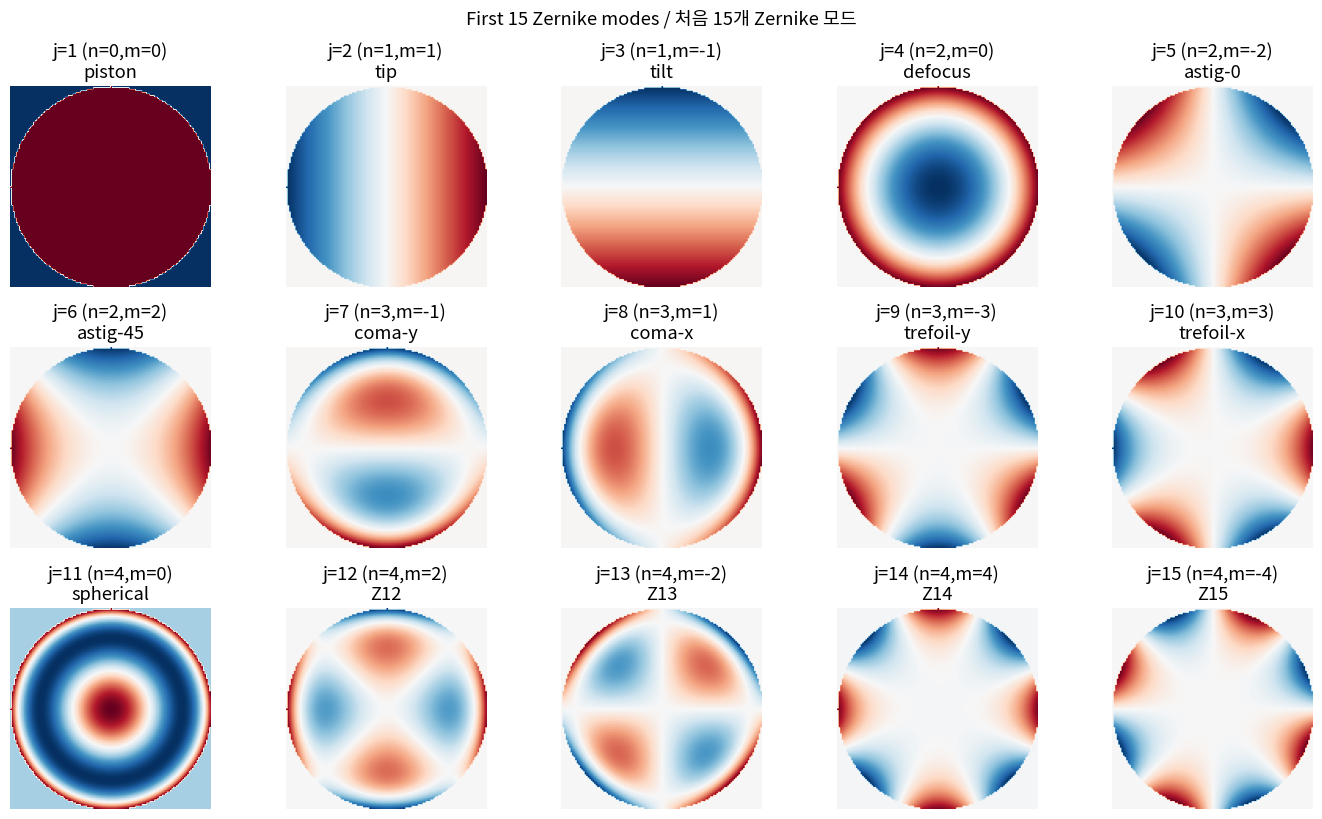
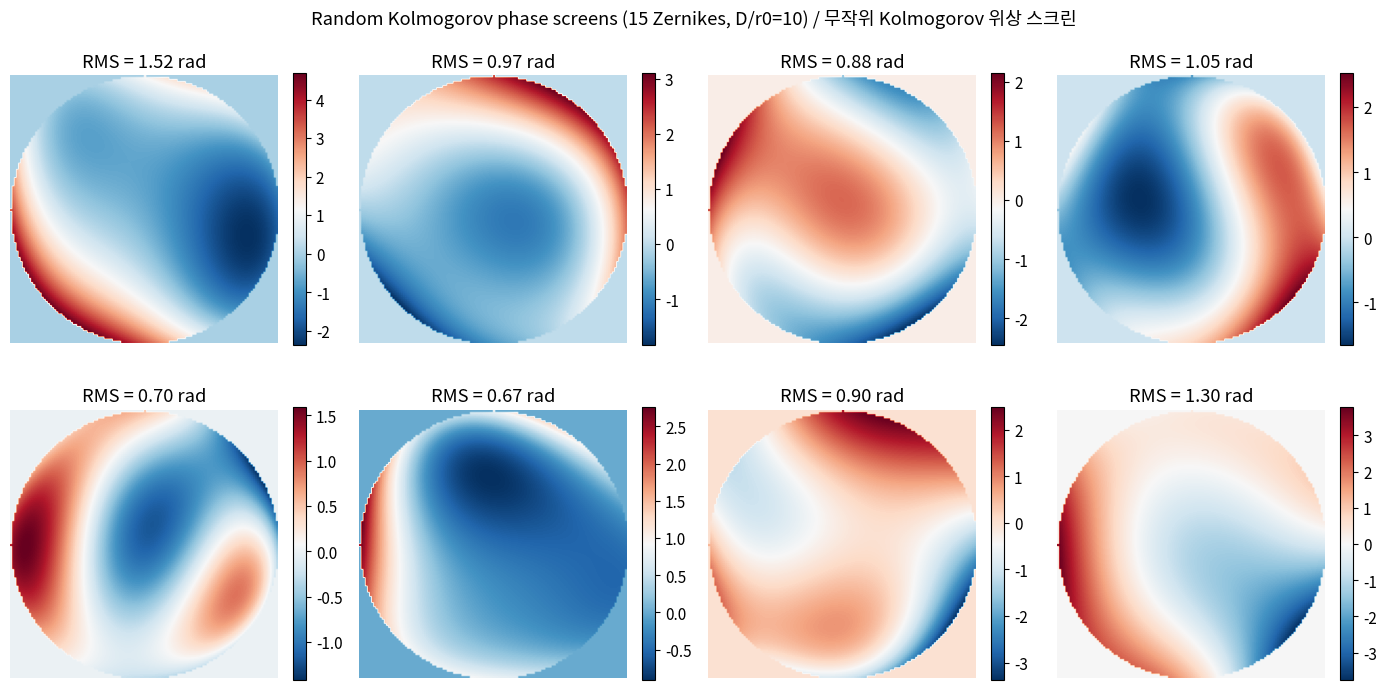
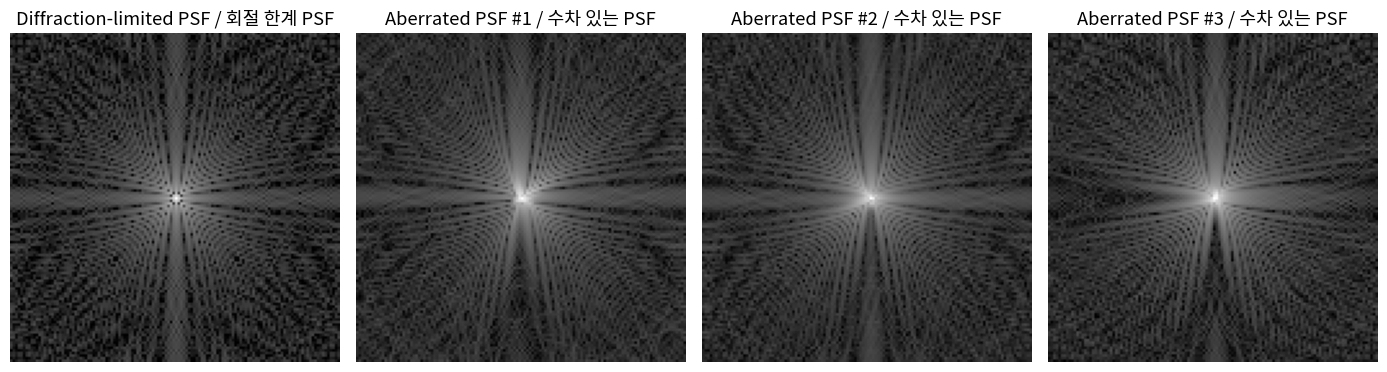
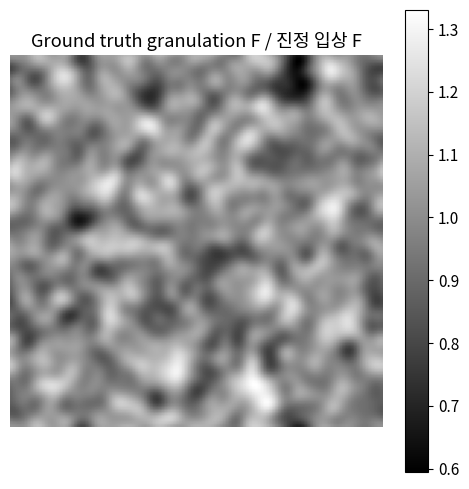
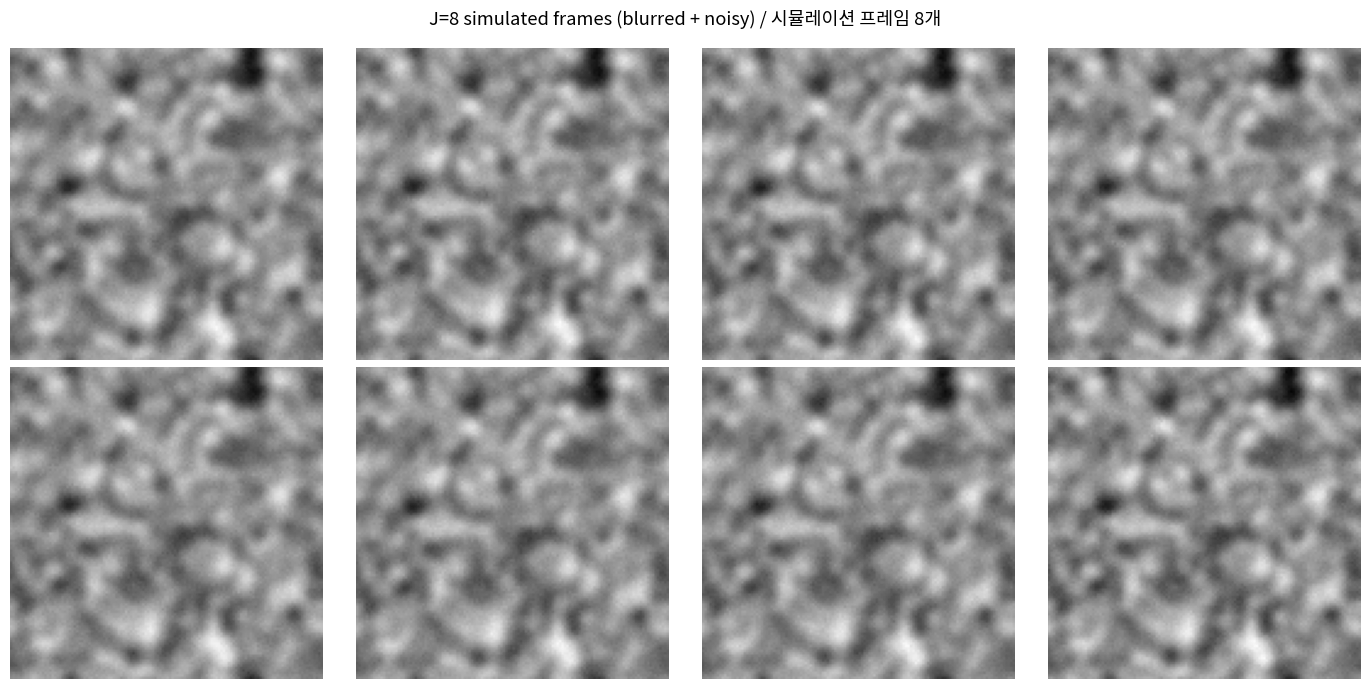
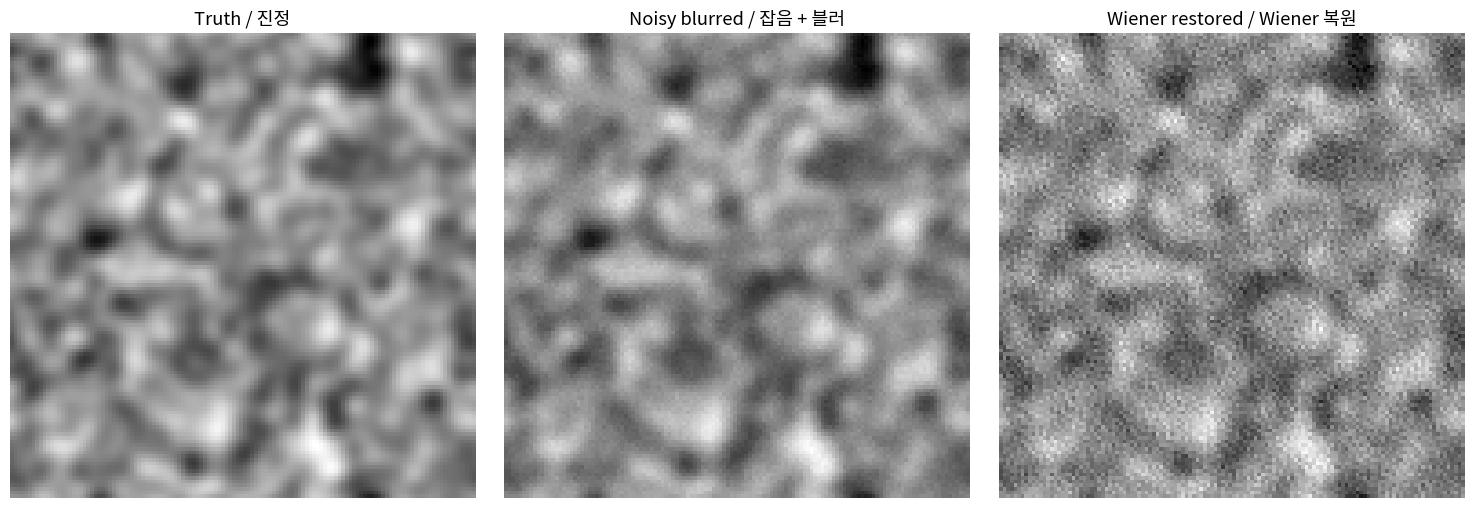
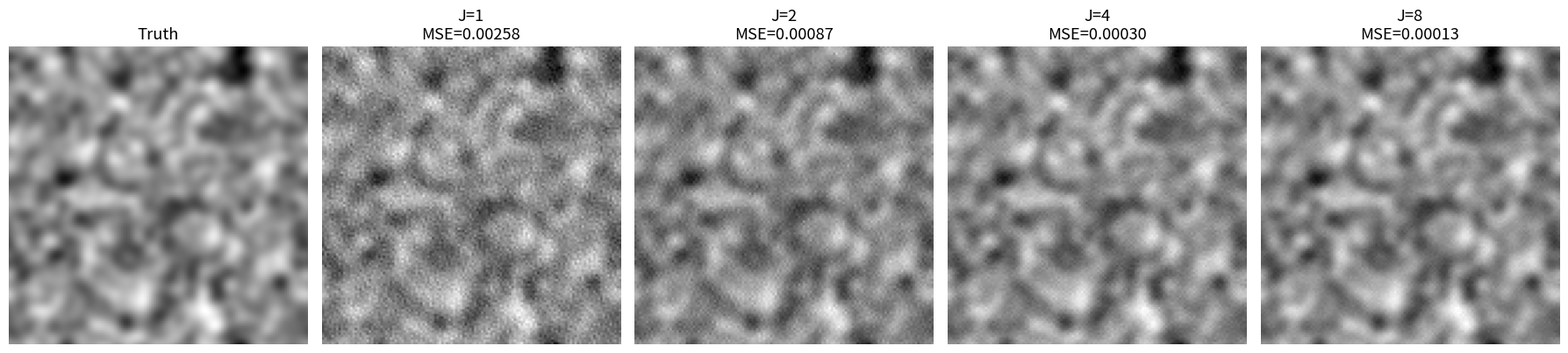
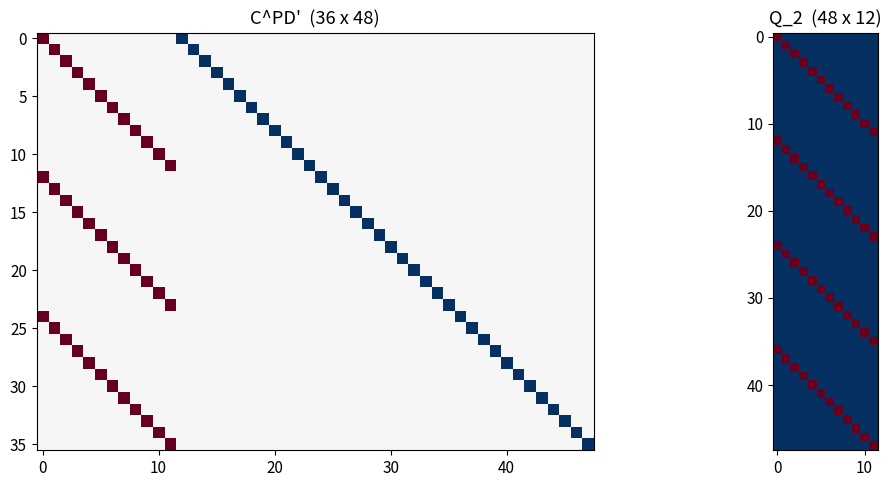

Reproduce these figures in Python, in order.
import numpy as np
import matplotlib.pyplot as plt
from numpy.fft import fft2, ifft2, fftshift, ifftshift

plt.rcParams['figure.figsize'] = (10, 6)
plt.rcParams['font.size'] = 11

rng = np.random.default_rng(seed=42)

from math import factorial


def zernike_radial(n: int, m: int, rho: np.ndarray) -> np.ndarray:
    """Compute the radial part R_n^m(rho) of a Zernike polynomial.

    Args:
        n: Radial order (non-negative integer).
        m: Azimuthal order, |m| <= n and (n - |m|) must be even.
        rho: Normalized radial coordinate in [0, 1].

    Returns:
        Radial polynomial values with the same shape as rho.
    """
    m = abs(m)
    if (n - m) % 2 != 0:
        return np.zeros_like(rho)
    result = np.zeros_like(rho)
    for k in range((n - m) // 2 + 1):
        coeff = (-1) ** k * factorial(n - k)
        coeff /= (
            factorial(k)
            * factorial((n + m) // 2 - k)
            * factorial((n - m) // 2 - k)
        )
        result += coeff * rho ** (n - 2 * k)
    return result


def zernike(n: int, m: int, rho: np.ndarray, theta: np.ndarray) -> np.ndarray:
    """Evaluate a single Zernike polynomial Z_n^m on a polar grid.

    Args:
        n: Radial order.
        m: Azimuthal order (can be negative, zero, positive).
        rho: Normalized radial coordinate array.
        theta: Azimuthal coordinate array.

    Returns:
        Zernike polynomial values with the same shape as rho.
    """
    R = zernike_radial(n, m, rho)
    if m > 0:
        return R * np.cos(m * theta)
    if m < 0:
        return R * np.sin(abs(m) * theta)
    return R


def noll_to_nm(j: int) -> tuple[int, int]:
    """Convert Noll single-index j (>=1) to (n, m) pair.

    Args:
        j: Noll 1-based index (1 = piston, 2 = tip, 3 = tilt, 4 = defocus, ...).

    Returns:
        Tuple (n, m) with n = radial order, m = azimuthal order.
    """
    n = 0
    j1 = j - 1
    while j1 > n:
        n += 1
        j1 -= n
    m = (-1) ** j * ((n % 2) + 2 * ((j1 + ((n + 1) % 2)) // 2))
    return n, m

# Visualize the first few Zernike modes on a 128x128 grid.
N = 128
y, x = np.indices((N, N)) - N / 2
rho = np.sqrt(x ** 2 + y ** 2) / (N / 2)
theta = np.arctan2(y, x)
pupil_mask = (rho <= 1.0).astype(np.float64)

fig, axes = plt.subplots(3, 5, figsize=(14, 8))
labels = ['piston', 'tip', 'tilt', 'defocus', 'astig-0',
          'astig-45', 'coma-y', 'coma-x', 'trefoil-y', 'trefoil-x',
          'spherical', 'Z12', 'Z13', 'Z14', 'Z15']
for ax, j_noll, lbl in zip(axes.flat, range(1, 16), labels):
    n, m = noll_to_nm(j_noll)
    z = zernike(n, m, rho, theta) * pupil_mask
    ax.imshow(z, cmap='RdBu_r', extent=(-1, 1, -1, 1))
    ax.set_title(f'j={j_noll} (n={n},m={m})\n{lbl}')
    ax.axis('off')
plt.tight_layout()
plt.suptitle('First 15 Zernike modes / 처음 15개 Zernike 모드', y=1.02)
plt.show()

def kolmogorov_variances(n_modes: int, D_over_r0: float = 10.0) -> np.ndarray:
    """Approximate Noll variances for Zernike coefficients under Kolmogorov statistics.

    Args:
        n_modes: Number of Zernike modes (Noll indexing, piston excluded in practice).
        D_over_r0: Ratio of pupil diameter to Fried parameter (seeing strength).

    Returns:
        Variance array of length n_modes. The piston (j=1) variance is set to 0.
    """
    variances = np.zeros(n_modes)
    # Rough approximation after Noll (1976).
    for j in range(2, n_modes + 1):
        variances[j - 1] = (D_over_r0) ** (5 / 3) * 0.3 * j ** (-11 / 6)
    return variances


def random_phase_screen(
    n_modes: int,
    D_over_r0: float,
    rho: np.ndarray,
    theta: np.ndarray,
    pupil_mask: np.ndarray,
    rng: np.random.Generator,
) -> tuple[np.ndarray, np.ndarray]:
    """Draw a random atmospheric phase screen expanded in Zernike modes.

    Args:
        n_modes: Number of Zernike modes (Noll indexing).
        D_over_r0: Seeing strength D/r_0.
        rho: Normalized radial coordinate grid.
        theta: Azimuthal coordinate grid.
        pupil_mask: Binary pupil mask, same shape as rho.
        rng: NumPy random generator.

    Returns:
        phase: 2-D phase array (radians) inside pupil, zero outside.
        coeffs: Zernike coefficient vector actually used.
    """
    variances = kolmogorov_variances(n_modes, D_over_r0)
    coeffs = rng.standard_normal(n_modes) * np.sqrt(variances)
    phase = np.zeros_like(rho)
    for j in range(2, n_modes + 1):  # skip piston
        n, m = noll_to_nm(j)
        phase += coeffs[j - 1] * zernike(n, m, rho, theta)
    return phase * pupil_mask, coeffs

# Draw a few sample phase screens
fig, axes = plt.subplots(2, 4, figsize=(14, 7))
for ax in axes.flat:
    phase, _ = random_phase_screen(15, 10.0, rho, theta, pupil_mask, rng)
    im = ax.imshow(phase, cmap='RdBu_r')
    ax.set_title(f'RMS = {phase[pupil_mask > 0].std():.2f} rad')
    ax.axis('off')
    plt.colorbar(im, ax=ax, fraction=0.046)
plt.tight_layout()
plt.suptitle('Random Kolmogorov phase screens (15 Zernikes, D/r0=10) / 무작위 Kolmogorov 위상 스크린', y=1.02)
plt.show()

def psf_from_phase(phase: np.ndarray, pupil_mask: np.ndarray) -> np.ndarray:
    """Compute the incoherent PSF from a wavefront phase and pupil mask.

    The PSF is centred via fftshift and peak-normalized (sum = 1) for unit flux.

    Args:
        phase: 2-D phase array in radians.
        pupil_mask: Binary pupil amplitude mask, same shape as phase.

    Returns:
        Real-valued, shifted, unit-sum PSF of the same shape.
    """
    pupil = pupil_mask * np.exp(1j * phase)
    amp = fftshift(ifft2(ifftshift(pupil)))
    psf = np.abs(amp) ** 2
    return psf / psf.sum()


def otf_from_phase(phase: np.ndarray, pupil_mask: np.ndarray) -> np.ndarray:
    """Compute the OTF (complex, un-shifted) from the wavefront phase.

    Args:
        phase: 2-D phase array in radians.
        pupil_mask: Binary pupil amplitude mask.

    Returns:
        Complex OTF suitable for multiplication with an FFT'd image.
    """
    psf = psf_from_phase(phase, pupil_mask)
    return fft2(ifftshift(psf))


# Diffraction-limited reference PSF
psf_diff = psf_from_phase(np.zeros_like(rho), pupil_mask)

fig, axes = plt.subplots(1, 4, figsize=(14, 4))
axes[0].imshow(np.log10(psf_diff + 1e-8), cmap='gray')
axes[0].set_title('Diffraction-limited PSF / 회절 한계 PSF')
axes[0].axis('off')
for k in range(1, 4):
    phase, _ = random_phase_screen(21, 8.0, rho, theta, pupil_mask, rng)
    psf = psf_from_phase(phase, pupil_mask)
    axes[k].imshow(np.log10(psf + 1e-8), cmap='gray')
    axes[k].set_title(f'Aberrated PSF #{k} / 수차 있는 PSF')
    axes[k].axis('off')
plt.tight_layout()
plt.show()

def synthetic_granulation(
    shape: tuple[int, int],
    scale: float,
    rng: np.random.Generator,
) -> np.ndarray:
    """Generate a synthetic granulation-like image via filtered Gaussian noise.

    Args:
        shape: (height, width) of the output image.
        scale: Characteristic granule size in pixels.
        rng: NumPy random generator.

    Returns:
        2-D normalized intensity image with mean ~1 and contrast ~10%.
    """
    H, W = shape
    noise = rng.standard_normal(shape)
    ky, kx = np.indices(shape) - np.array([[H / 2]], dtype=float)
    kr = np.sqrt((ky - H / 2) ** 2 + (kx[..., 0].reshape(-1, 1) - W / 2) ** 2)
    kr = np.sqrt((np.indices(shape)[0] - H / 2) ** 2 + (np.indices(shape)[1] - W / 2) ** 2)
    filter_fs = np.exp(-(kr * scale / max(H, W)) ** 2)
    ft = fftshift(fft2(noise)) * filter_fs
    img = np.real(ifft2(ifftshift(ft)))
    img = (img - img.mean()) / img.std()
    return 1.0 + 0.1 * img  # ~10% contrast, typical of photospheric granulation


def convolve_fft(img: np.ndarray, psf: np.ndarray) -> np.ndarray:
    """Convolve an image with a centred PSF using FFT.

    Args:
        img: 2-D image.
        psf: 2-D PSF with peak centred at image centre (fftshift'd).

    Returns:
        Convolved image, same shape as input.
    """
    return np.real(ifft2(fft2(img) * fft2(ifftshift(psf))))


# Generate ground truth granulation
truth = synthetic_granulation((N, N), scale=12.0, rng=rng)

plt.figure(figsize=(6, 6))
plt.imshow(truth, cmap='gray')
plt.colorbar()
plt.title('Ground truth granulation F / 진정 입상 F')
plt.axis('off')
plt.show()

def simulate_frames(
    truth: np.ndarray,
    n_frames: int,
    n_modes: int,
    D_over_r0: float,
    pupil_mask: np.ndarray,
    rho: np.ndarray,
    theta: np.ndarray,
    noise_sigma: float,
    rng: np.random.Generator,
) -> tuple[np.ndarray, list[np.ndarray], list[np.ndarray]]:
    """Simulate a burst of turbulence-degraded frames of the same object.

    Args:
        truth: Ground-truth object image F.
        n_frames: Number of frames J to generate.
        n_modes: Number of Zernike modes per frame.
        D_over_r0: Atmospheric seeing strength.
        pupil_mask: Binary pupil mask.
        rho: Pupil radial coordinate.
        theta: Pupil azimuthal coordinate.
        noise_sigma: Gaussian noise standard deviation.
        rng: NumPy random generator.

    Returns:
        frames: Array of shape (n_frames, H, W) of noisy blurred images.
        phases: List of phase arrays used for each frame (for diagnostics).
        psfs: List of PSFs used for each frame.
    """
    frames = np.empty((n_frames, *truth.shape))
    phases, psfs = [], []
    for j in range(n_frames):
        phase, _ = random_phase_screen(n_modes, D_over_r0, rho, theta, pupil_mask, rng)
        psf = psf_from_phase(phase, pupil_mask)
        blurred = convolve_fft(truth, psf)
        frames[j] = blurred + noise_sigma * rng.standard_normal(truth.shape)
        phases.append(phase)
        psfs.append(psf)
    return frames, phases, psfs


J = 8
frames, phases, psfs = simulate_frames(
    truth, n_frames=J, n_modes=21, D_over_r0=8.0,
    pupil_mask=pupil_mask, rho=rho, theta=theta,
    noise_sigma=0.01, rng=rng,
)

fig, axes = plt.subplots(2, 4, figsize=(14, 7))
for ax, frame in zip(axes.flat, frames):
    ax.imshow(frame, cmap='gray', vmin=truth.min(), vmax=truth.max())
    ax.axis('off')
plt.suptitle(f'J={J} simulated frames (blurred + noisy) / 시뮬레이션 프레임 {J}개')
plt.tight_layout()
plt.show()

def wiener_single(
    frame: np.ndarray,
    psf: np.ndarray,
    gamma_obj: float,
) -> np.ndarray:
    """Single-frame Wiener deconvolution with known PSF.

    Args:
        frame: Noisy blurred image d.
        psf: Known PSF h (centred).
        gamma_obj: Object-side regularisation parameter (~1/SNR).

    Returns:
        Real-valued deconvolved image F_hat.
    """
    D = fft2(frame)
    S = fft2(ifftshift(psf))
    F_hat = (np.conj(S) * D) / (np.abs(S) ** 2 + gamma_obj)
    return np.real(ifft2(F_hat))


restored = wiener_single(frames[0], psfs[0], gamma_obj=0.005)

fig, axes = plt.subplots(1, 3, figsize=(15, 5))
axes[0].imshow(truth, cmap='gray'); axes[0].set_title('Truth / 진정'); axes[0].axis('off')
axes[1].imshow(frames[0], cmap='gray'); axes[1].set_title('Noisy blurred / 잡음 + 블러'); axes[1].axis('off')
axes[2].imshow(restored, cmap='gray'); axes[2].set_title('Wiener restored / Wiener 복원'); axes[2].axis('off')
plt.tight_layout(); plt.show()

err_raw = ((frames[0] - truth) ** 2).mean()
err_rec = ((restored - truth) ** 2).mean()
print(f'MSE raw     : {err_raw:.5f}')
print(f'MSE restored: {err_rec:.5f} (known PSF, single frame)')

def wiener_multi(
    frames: np.ndarray,
    psfs: list[np.ndarray],
    gamma_obj: float,
) -> np.ndarray:
    """Multi-frame Wiener object estimate given known PSFs (Löfdahl Eq. 4).

    Args:
        frames: Array of shape (J, H, W) of observed noisy frames.
        psfs: List of J known PSFs, each centred and unit-sum.
        gamma_obj: Object-side regulariser.

    Returns:
        Real-valued restored object F_hat.
    """
    num = np.zeros(frames[0].shape, dtype=complex)
    den = np.full(frames[0].shape, gamma_obj)
    for d, h in zip(frames, psfs):
        D = fft2(d)
        S = fft2(ifftshift(h))
        num += np.conj(S) * D
        den += np.abs(S) ** 2
    return np.real(ifft2(num / den))


# Compare single-frame vs increasing J multi-frame reconstructions
J_values = [1, 2, 4, 8]
fig, axes = plt.subplots(1, len(J_values) + 1, figsize=(18, 4))
axes[0].imshow(truth, cmap='gray'); axes[0].set_title('Truth'); axes[0].axis('off')
for ax, J_use in zip(axes[1:], J_values):
    rec = wiener_multi(frames[:J_use], psfs[:J_use], gamma_obj=0.005)
    mse = ((rec - truth) ** 2).mean()
    ax.imshow(rec, cmap='gray')
    ax.set_title(f'J={J_use}\nMSE={mse:.5f}')
    ax.axis('off')
plt.tight_layout(); plt.show()

def build_pd_constraint(K: int, M: int) -> np.ndarray:
    """Construct the Phase-Diversity constraint matrix C^PD' (fully known diffs).

    Enforces alpha_{1,m} = alpha_{k,m} for all k > 1 and all m.
    The lexicographic ordering puts m varying fastest within each k.

    Args:
        K: Number of diversity channels.
        M: Number of wavefront modes per channel.

    Returns:
        Constraint matrix C of shape ((K-1)*M, K*M).
    """
    rows = (K - 1) * M
    cols = K * M
    C = np.zeros((rows, cols))
    for k in range(1, K):
        row_start = (k - 1) * M
        C[row_start:row_start + M, 0:M] = np.eye(M)
        C[row_start:row_start + M, k * M:(k + 1) * M] = -np.eye(M)
    return C


def null_space_from_qr(C: np.ndarray) -> np.ndarray:
    """Compute an orthonormal basis of the null space of C via QR of C^T.

    Args:
        C: Constraint matrix of shape (N_C, N).

    Returns:
        Q2 of shape (N, N - N_C) with Q2.T @ Q2 = I and C @ Q2 = 0.
    """
    N_C, N = C.shape
    Q, _ = np.linalg.qr(C.T, mode='complete')
    Q2 = Q[:, N_C:]
    return Q2


K, M = 4, 12
C = build_pd_constraint(K, M)
Q2 = null_space_from_qr(C)

print(f'C shape       : {C.shape}')
print(f'Q2 shape      : {Q2.shape}')
print(f'max|C @ Q2|   : {np.max(np.abs(C @ Q2)):.2e}  (should be ~0)')
print(f'max|Q2^T Q2 - I|: {np.max(np.abs(Q2.T @ Q2 - np.eye(Q2.shape[1]))):.2e}  (should be ~0)')

fig, axes = plt.subplots(1, 2, figsize=(12, 5))
axes[0].imshow(C, cmap='RdBu_r', vmin=-1, vmax=1)
axes[0].set_title(f'C^PD\'  ({C.shape[0]} x {C.shape[1]})')
axes[1].imshow(Q2, cmap='RdBu_r')
axes[1].set_title(f'Q_2  ({Q2.shape[0]} x {Q2.shape[1]})')
plt.tight_layout(); plt.show()
